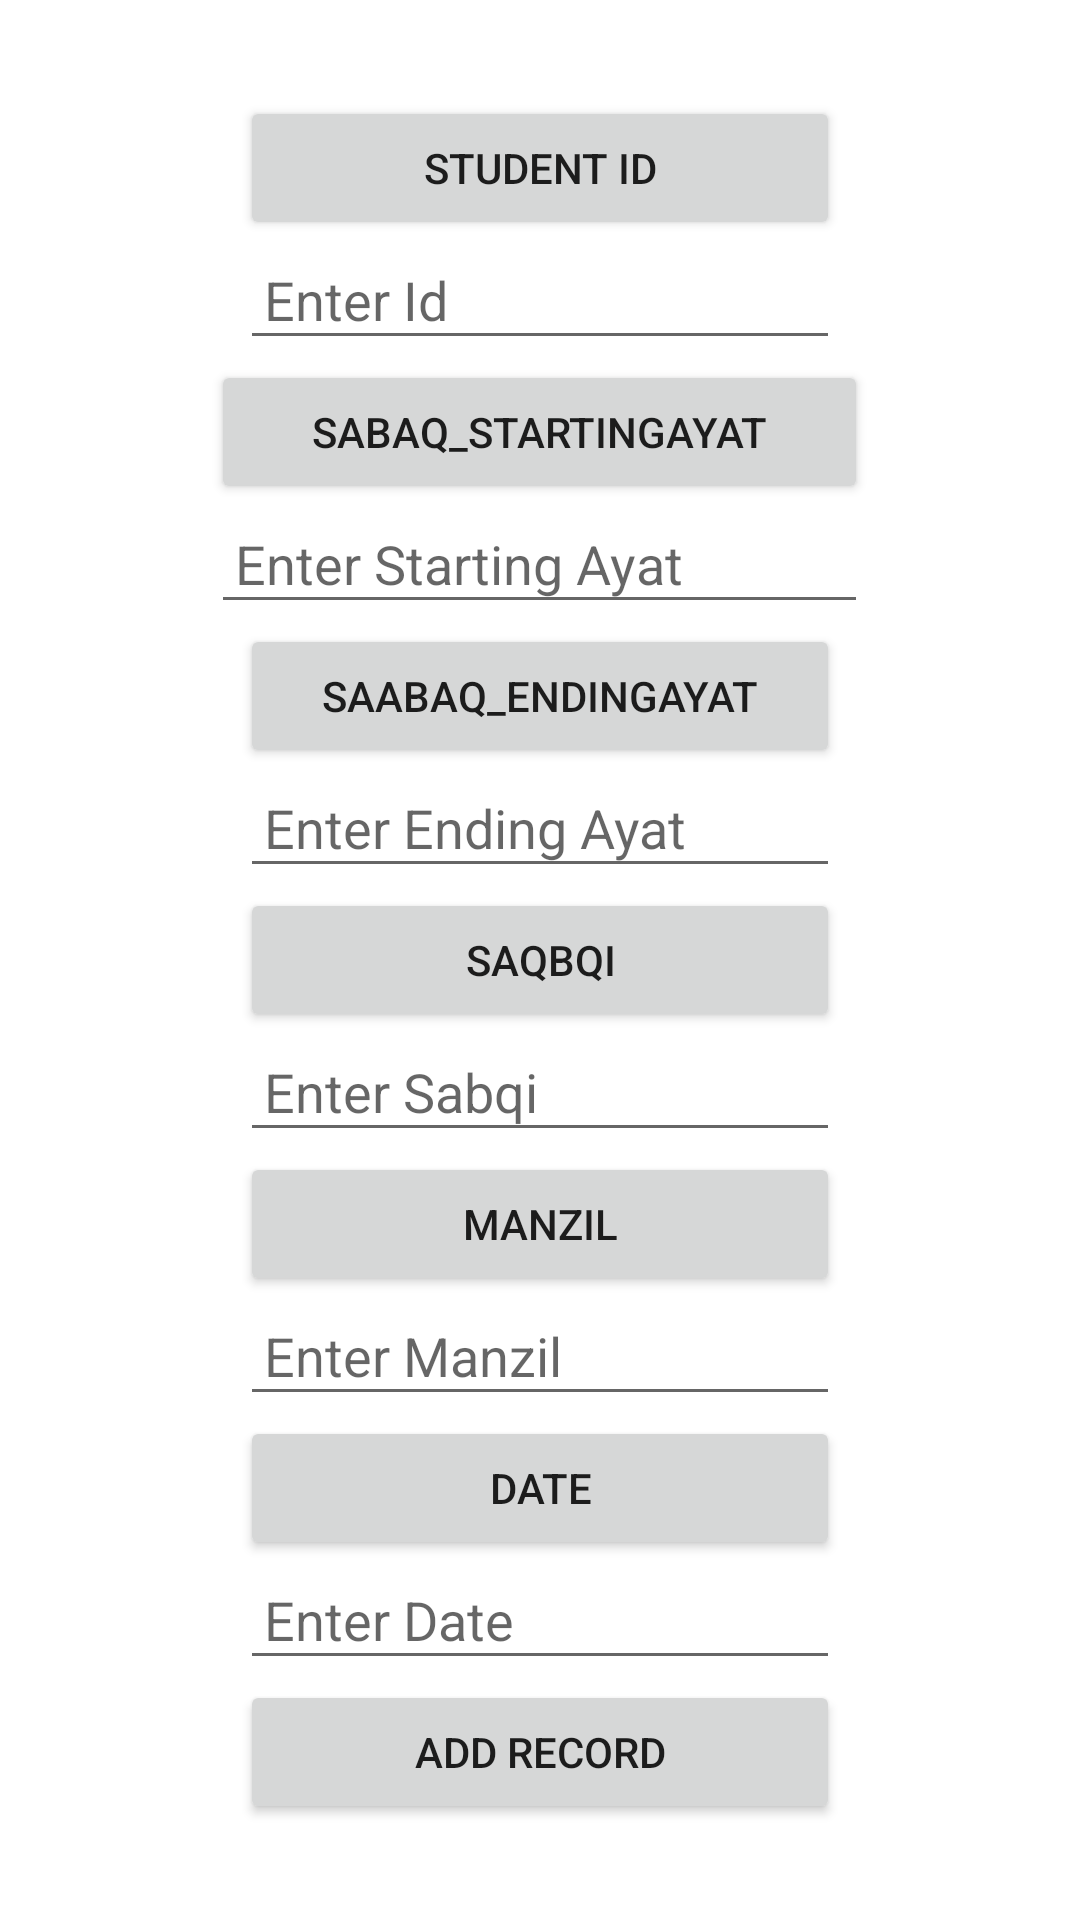

Write the Android layout XML for this screen, with the resource values it uses.
<!-- AndroidManifest.xml: application theme Theme.HafizeQuran -->
<!-- res/layout/activity_add_record.xml -->
<?xml version="1.0" encoding="utf-8"?>
<LinearLayout xmlns:android="http://schemas.android.com/apk/res/android"
    android:layout_width="match_parent"
    android:layout_height="match_parent"
    android:orientation="vertical"
    android:gravity="center">

    
    <LinearLayout
        android:id="@+id/buttonSet1"
        android:layout_width="wrap_content"
        android:layout_height="wrap_content"
        android:orientation="vertical"
        android:gravity="center">

        <Button
            android:id="@+id/button1"
            android:layout_width="200dp"
            android:layout_height="wrap_content"
            android:text="Student Id" />

        <EditText
            android:id="@+id/editText1"
            android:layout_width="match_parent"
            android:layout_height="40dp"
            android:hint="Enter Id"
            android:padding="8dp" />

    </LinearLayout>

    
    <LinearLayout
        android:id="@+id/buttonSet2"
        android:layout_width="wrap_content"
        android:layout_height="wrap_content"
        android:orientation="vertical"
        android:gravity="center">

        <Button
            android:id="@+id/button2"
            android:layout_width="219dp"
            android:layout_height="wrap_content"
            android:text="Sabaq_StartingAyat" />

        <EditText
            android:id="@+id/editText2"
            android:layout_width="match_parent"
            android:layout_height="40dp"
            android:hint="Enter Starting Ayat"
            android:padding="8dp" />

    </LinearLayout>

    
    <LinearLayout
        android:id="@+id/buttonSet3"
        android:layout_width="wrap_content"
        android:layout_height="wrap_content"
        android:orientation="vertical"
        android:gravity="center">

        <Button
            android:id="@+id/button3"
            android:layout_width="200dp"
            android:layout_height="wrap_content"
            android:text="SAabaq_EndingAyat" />

        <EditText
            android:id="@+id/editText3"
            android:layout_width="match_parent"
            android:layout_height="40dp"
            android:hint="Enter Ending Ayat"
            android:padding="8dp" />

    </LinearLayout>

    
    <LinearLayout
        android:id="@+id/buttonSet4"
        android:layout_width="wrap_content"
        android:layout_height="wrap_content"
        android:orientation="vertical"
        android:gravity="center">

        <Button
            android:id="@+id/button4"
            android:layout_width="200dp"
            android:layout_height="wrap_content"
            android:text="Saqbqi" />

        <EditText
            android:id="@+id/editText4"
            android:layout_width="match_parent"
            android:layout_height="40dp"
            android:hint="Enter Sabqi"
            android:padding="8dp" />

    </LinearLayout>

    
    <LinearLayout
        android:id="@+id/buttonSet5"
        android:layout_width="wrap_content"
        android:layout_height="wrap_content"
        android:orientation="vertical"
        android:gravity="center">

        <Button
            android:id="@+id/button5"
            android:layout_width="200dp"
            android:layout_height="wrap_content"
            android:text="Manzil" />

        <EditText
            android:id="@+id/editText5"
            android:layout_width="match_parent"
            android:layout_height="40dp"
            android:hint="Enter Manzil"
            android:padding="8dp" />

    </LinearLayout>

    
    <LinearLayout
        android:id="@+id/buttonSet6"
        android:layout_width="wrap_content"
        android:layout_height="wrap_content"
        android:orientation="vertical"
        android:gravity="center">

        <Button
            android:id="@+id/button6"
            android:layout_width="200dp"
            android:layout_height="wrap_content"
            android:text="Date" />

        <EditText
            android:id="@+id/editText6"
            android:layout_width="match_parent"
            android:layout_height="40dp"
            android:hint="Enter Date"
            android:padding="8dp" />

    </LinearLayout>

    <Button
        android:id="@+id/button7"
        android:layout_width="200dp"
        android:layout_height="wrap_content"
        android:text="Add Record" />

</LinearLayout>
<!-- resources referenced by this layout -->
<resources>
  <style name="Theme.HafizeQuran" parent="Theme.MaterialComponents.DayNight.DarkActionBar">
          
          <item name="colorPrimary">@color/purple_500</item>
          <item name="colorPrimaryVariant">@color/purple_700</item>
          <item name="colorOnPrimary">@color/white</item>
          
          <item name="colorSecondary">@color/teal_200</item>
          <item name="colorSecondaryVariant">@color/teal_700</item>
          <item name="colorOnSecondary">@color/black</item>
          
          <item name="android:statusBarColor">?attr/colorPrimaryVariant</item>
          
      </style>
  <color name="purple_500">#FF6200EE</color>
  <color name="purple_700">#FF3700B3</color>
  <color name="white">#FFFFFFFF</color>
  <color name="teal_200">#FF03DAC5</color>
  <color name="teal_700">#FF018786</color>
  <color name="black">#FF000000</color>
</resources>
